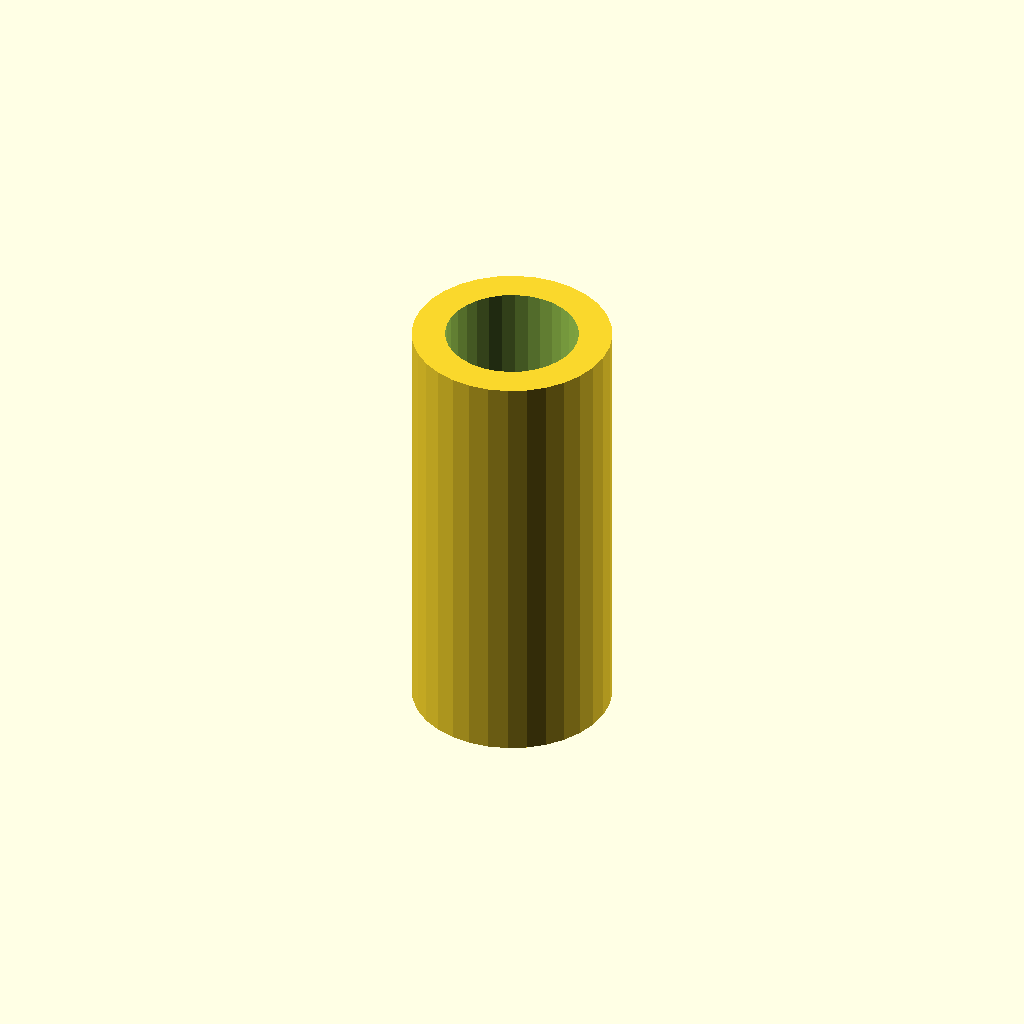
Cell 1: rendered with the file's own defaults.
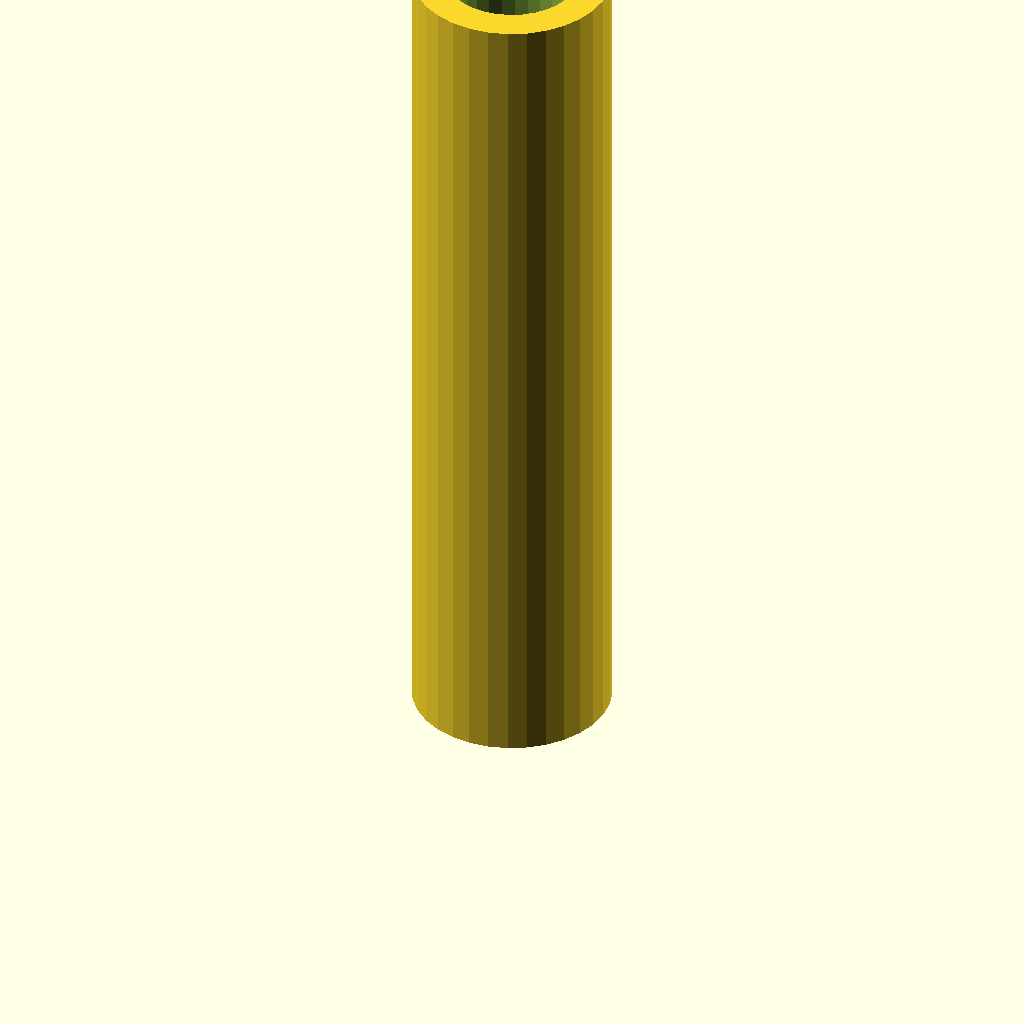
Cell 2 — height set to 26, the other parameters unchanged.
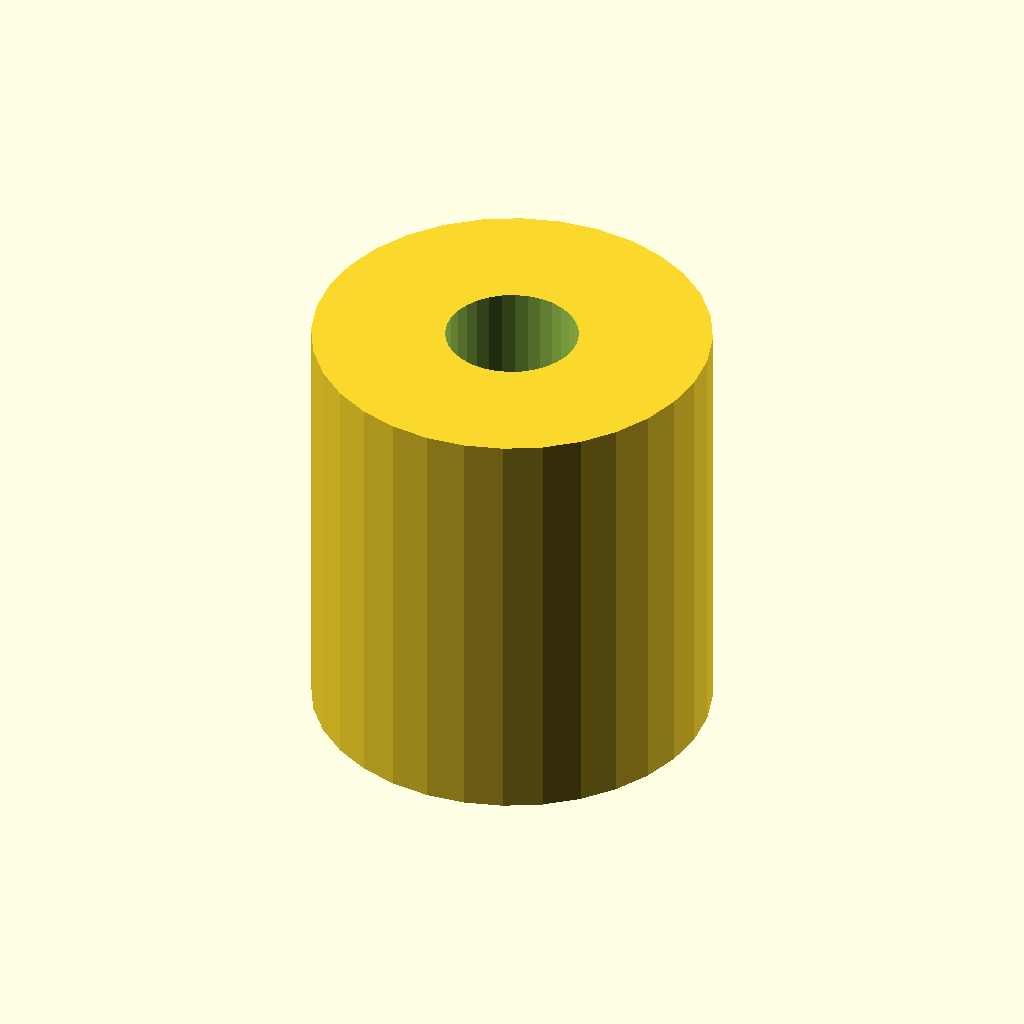
Cell 3: the same model with outer_radius = 6.
One fixed orthographic camera (rotation 55°, 0°, 25°; colour scheme Cornfield) for every cell.
OpenSCAD source file inputs/thingiverse/thing-319776/Parametric_PCB_spacer/pcb_spacer.scad:
height = 13;
inner_radius = 2;
outer_radius = 3;

difference() {
	cylinder(height, outer_radius, outer_radius, $fn=32);
	translate([0,0,-5]) cylinder(height + 10, inner_radius, inner_radius, $fn=32);
}
Parameter table extracted from the source (name, type, default, range or options):
height: number, default 13
inner_radius: number, default 2
outer_radius: number, default 3
